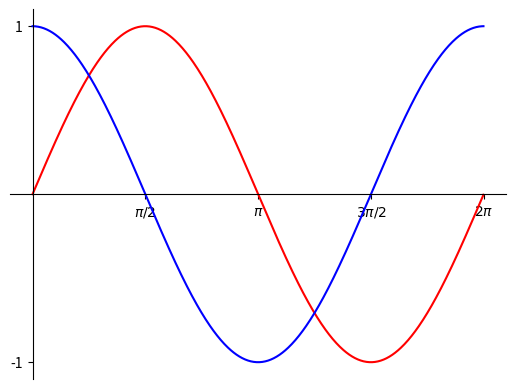

Here is the Python script that generated this plot:
"""
[redacted]
Assignment: 10.4 - Sin Cos
Date: 11/10/2022

Description:
    This program draw a plot of sine and cosine from 0 to 2π on the same axes.

Contributors:
    Name, [email redacted] [repeat for each]

My contributor(s) helped me:
    [ ] understand the assignment expectations without
        telling me how they will approach it.
    [ ] understand different ways to think about a solution
        without helping me plan my solution.
    [ ] think through the meaning of a specific error or
        bug present in my code without looking at my code.
    Note that if you helped somebody else with their code, you
    have to list that person as a contributor.

Academic Integrity Statement:
    I have not used source code obtained from any unauthorized
    source, either modified or unmodified; nor have I provided
    another student access to my code.  The project I am
    submitting is my own original work.
"""

"""Import additional modules below this line (starting with unit 6)."""
from matplotlib import pyplot as plt
import numpy as np
"""Write new functions below this line (starting with unit 4)."""

def main():
    value = np.pi #defining pi using numpy
    fig, ax = plt.subplots() #initializing plot
    xrange = np.arange(0, (2*value), 0.01) #setting x range
    b = np.sin(xrange) #sin graph
    c = np.cos(xrange) #cos graph

    ax.plot(xrange, b, color='red')
    ax.plot(xrange, c, color='blue')

    for spine in ['top', 'right']:  #plot axis formatting
        ax.spines[spine].set_visible(False)
    for spine in ['bottom', 'left']:
        ax.spines[spine].set_position('zero')

    ax.set_xticks([(value/2), value, (3*value/2), 2*value])
    ax.set_xticklabels(['$\\pi/2$', '$\\pi$', '$3\\pi/2$', '$2\\pi$']) #expression with pi 
    ax.set_yticks([-1,1])    

    plt.show()

"""Do not change anything below this line."""
if __name__ == "__main__":
    main()
